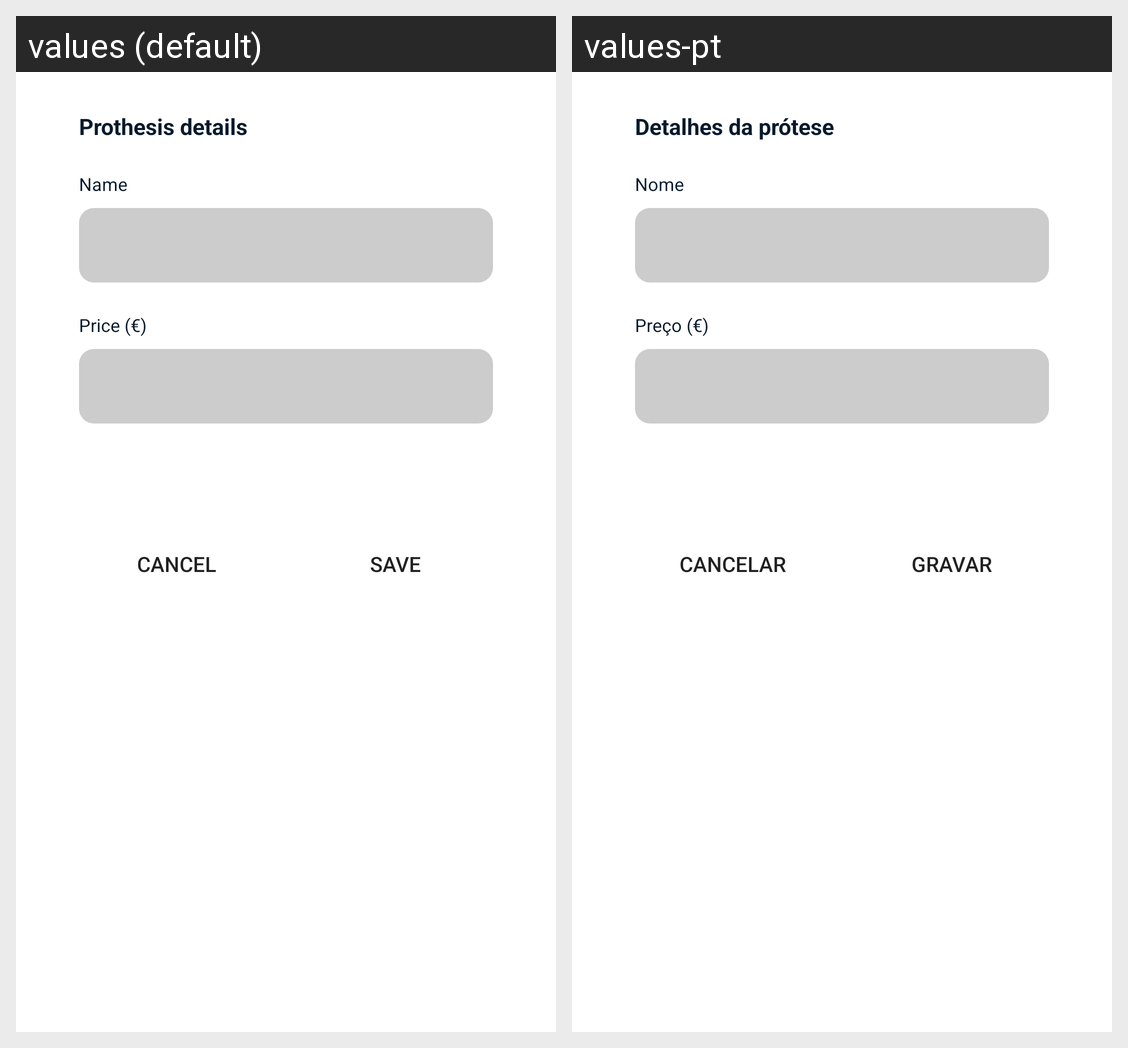

This grid shows one Android layout under two languages. Give, for every string resource on the screen, its name, the default text and each shown locale's text.
Android screen res/layout/custom_dialog_add_prothesis.xml rendered under 2 locales, left to right: values (default), values-pt. Device: Nexus 5 (rendered at 1080×1920; each locale shown at half size, 540×960, under a caption strip naming it); theme Theme.InnoveHair.
Strings drawn on this screen, with the default value and each locale's value (text and hints the layout hard-codes, and strings that could not be matched under every locale, appear in the picture but are not listed):

prothesis_details
  values: Prothesis details
  values-pt: Detalhes da prótese

user_name
  values: Name
  values-pt: Nome

price
  values: Price (€)
  values-pt: Preço (€)

cancel
  values: Cancel
  values-pt: Cancelar

save
  values: Save
  values-pt: Gravar
